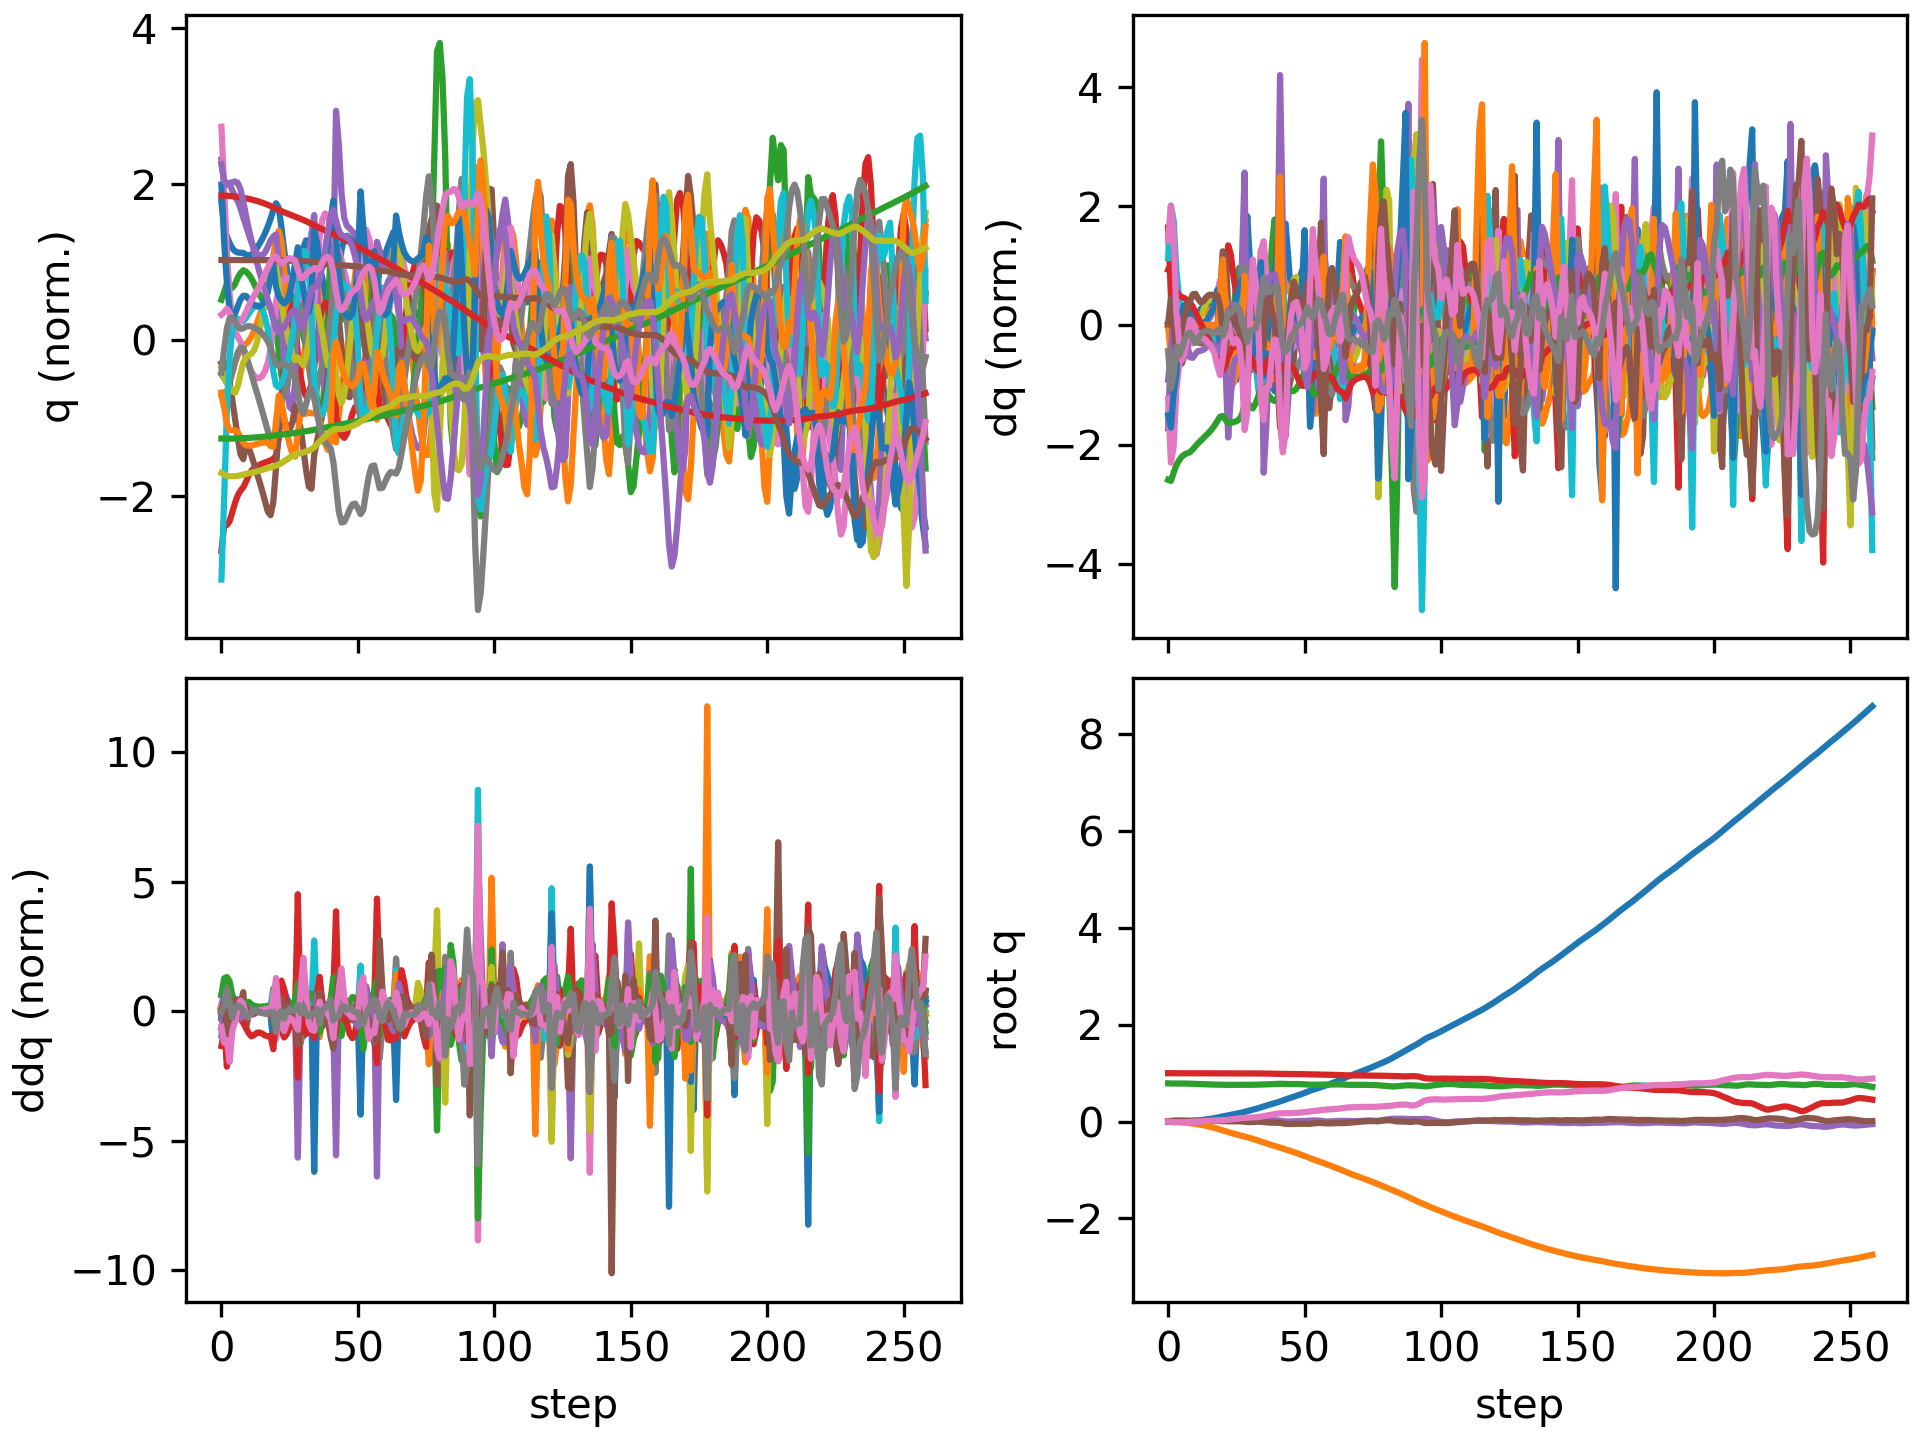

Data behind this chart, as committed beside it:
floating_base_joint_x, floating_base_joint_y, floating_base_joint_z, floating_base_joint_qw, floating_base_joint_qx, floating_base_joint_qy, floating_base_joint_qz, left_hip_pitch_joint_q, left_hip_roll_joint_q, left_hip_yaw_joint_q, left_knee_joint_q, left_ankle_pitch_joint_q, left_ankle_roll_joint_q, right_hip_pitch_joint_q, right_hip_roll_joint_q, right_hip_yaw_joint_q, right_knee_joint_q, right_ankle_pitch_joint_q, right_ankle_roll_joint_q, floating_base_joint_vx, floating_base_joint_vy, floating_base_joint_vz, floating_base_joint_wx, floating_base_joint_wy
-0.002163, 7.724101864531097e-10, 0.7906, 1, 1.58818240209804e-08, 0.005244, 4.47952410704895e-08, -0.05467, -0.0006949, -0.003006, 0.1247, -0.07665, 2.7867410568401084e-05, -0.05467, 0.0006945, 0.003006, 0.1247, -0.07665, -2.7896736604471702e-05, -0.1115, -1.4538550473317153e-07, -0.2076, -9.580549834675095e-07, 0.5841
-0.00514, -8.271760720920166e-05, 0.7874, 0.9999, 0.001137, 0.01374, -0.005395, -0.1054, -0.0003242, 0.005442, 0.198, -0.1229, 0.00195, -0.1678, -0.006534, -0.009857, 0.3553, -0.2142, -0.01804, -0.1244, -0.009991, -0.1164, 0.2529, 0.8134
-0.006805, -0.001367, 0.7867, 0.9997, 0.002897, 0.02132, -0.01144, -0.124, 0.001557, 0.015, 0.1999, -0.1197, -0.008169, -0.287, -0.01474, -0.01787, 0.6028, -0.3112, -0.0454, -0.03102, -0.12, 0.02767, 0.01034, 0.6233
-0.006606, -0.00474, 0.787, 0.9996, 0.001013, 0.02504, -0.01245, -0.1373, 0.01225, 0.01225, 0.2114, -0.1219, -0.02195, -0.3648, -0.009713, -0.0227, 0.7588, -0.3782, -0.05409, 0.05547, -0.2065, 0.01339, -0.352, 0.1092
-0.004934, -0.00926, 0.7872, 0.9996, -0.002242, 0.02525, -0.01242, -0.148, 0.02818, 0.01031, 0.2381, -0.1342, -0.04103, -0.4088, 0.004168, -0.02834, 0.8398, -0.3953, -0.05449, 0.1117, -0.2407, 0.009534, -0.2994, -0.08409
-0.002251, -0.01431, 0.7874, 0.9996, -0.004383, 0.02384, -0.01247, -0.154, 0.04338, 0.0144, 0.2649, -0.1452, -0.06233, -0.4318, 0.02158, -0.03024, 0.8699, -0.3865, -0.05466, 0.1546, -0.2599, 0.002994, -0.1236, -0.2044
0.00112, -0.01966, 0.7871, 0.9997, -0.004624, 0.02203, -0.01131, -0.1567, 0.05463, 0.02154, 0.2868, -0.155, -0.08283, -0.4423, 0.03715, -0.02136, 0.8697, -0.3686, -0.05722, 0.1799, -0.2712, -0.02985, 0.06977, -0.1639
0.004858, -0.02527, 0.7859, 0.9997, -0.003319, 0.02114, -0.008982, -0.157, 0.06202, 0.02657, 0.3005, -0.1678, -0.101, -0.4515, 0.04565, -0.00494, 0.8625, -0.352, -0.06572, 0.193, -0.2878, -0.08289, 0.1755, -0.03299
0.008851, -0.03132, 0.7836, 0.9998, -0.001392, 0.02136, -0.0061, -0.1573, 0.06772, 0.02978, 0.3102, -0.1854, -0.1065, -0.4648, 0.04456, 0.009269, 0.8629, -0.3435, -0.07435, 0.2066, -0.3145, -0.129, 0.2174, 0.06361
0.01327, -0.03799, 0.7809, 0.9998, 0.001222, 0.02198, -0.0034, -0.1608, 0.07113, 0.02829, 0.3264, -0.2001, -0.0918, -0.4807, 0.03347, 0.01641, 0.8721, -0.3442, -0.07811, 0.2366, -0.3509, -0.1306, 0.2886, 0.0444
0.01839, -0.04554, 0.7784, 0.9997, 0.004244, 0.02217, -0.001309, -0.163, 0.07549, 0.0251, 0.345, -0.2167, -0.09393, -0.495, 0.01706, 0.01898, 0.8841, -0.3514, -0.07895, 0.2752, -0.4009, -0.1165, 0.2935, -0.00975
0.02425, -0.05418, 0.7762, 0.9997, 0.007005, 0.02199, 0.0007108, -0.1609, 0.08213, 0.02071, 0.3586, -0.2315, -0.1024, -0.5063, 0.0002677, 0.02091, 0.8951, -0.3595, -0.07861, 0.3089, -0.4592, -0.107, 0.2441, -0.02781
0.03076, -0.06396, 0.7741, 0.9997, 0.009363, 0.02162, 0.003203, -0.1551, 0.09111, 0.01477, 0.3666, -0.2436, -0.1121, -0.5143, -0.01529, 0.02578, 0.904, -0.366, -0.07745, 0.3398, -0.5143, -0.1055, 0.2107, -0.04176
0.03789, -0.07478, 0.772, 0.9997, 0.01164, 0.02107, 0.006216, -0.1473, 0.1017, 0.008047, 0.3717, -0.2525, -0.1219, -0.5184, -0.0303, 0.03587, 0.9084, -0.369, -0.0761, 0.3698, -0.5643, -0.1016, 0.225, -0.06011
0.04562, -0.0866, 0.7701, 0.9996, 0.01419, 0.02034, 0.009535, -0.1385, 0.1135, 0.00232, 0.3761, -0.2569, -0.1318, -0.5184, -0.04589, 0.0514, 0.9061, -0.369, -0.07486, 0.4002, -0.6134, -0.09367, 0.2623, -0.07542
0.05401, -0.09944, 0.7683, 0.9996, 0.01701, 0.0194, 0.01287, -0.1287, 0.1265, -0.002768, 0.38, -0.2561, -0.1423, -0.5141, -0.06239, 0.07038, 0.895, -0.3643, -0.07394, 0.4336, -0.6662, -0.08648, 0.2834, -0.0959
0.06311, -0.1134, 0.7667, 0.9995, 0.01991, 0.01822, 0.016, -0.1174, 0.1414, -0.007735, 0.3829, -0.2502, -0.1536, -0.5052, -0.07927, 0.08998, 0.8736, -0.3537, -0.07362, 0.4699, -0.7236, -0.08247, 0.2852, -0.12
0.07301, -0.1285, 0.7651, 0.9994, 0.02275, 0.01665, 0.01901, -0.1043, 0.159, -0.0106, 0.3856, -0.2399, -0.1646, -0.49, -0.09506, 0.1082, 0.8391, -0.3342, -0.07416, 0.5118, -0.7842, -0.08393, 0.2786, -0.1624
0.08386, -0.1449, 0.7633, 0.9993, 0.02553, 0.0144, 0.02225, -0.08909, 0.1792, -0.01123, 0.3888, -0.228, -0.1687, -0.465, -0.1073, 0.124, 0.7866, -0.2994, -0.07941, 0.5619, -0.8446, -0.09686, 0.2789, -0.2391
0.09578, -0.1625, 0.7612, 0.9992, 0.02802, 0.01128, 0.02587, -0.07133, 0.2011, -0.0128, 0.3931, -0.2207, -0.1546, -0.4272, -0.1104, 0.1347, 0.7202, -0.2685, -0.08057, 0.6126, -0.918, -0.1126, 0.177, -0.3032
0.1083, -0.1813, 0.7594, 0.9991, 0.02832, 0.008331, 0.02953, -0.05739, 0.2257, -0.02805, 0.4031, -0.2167, -0.1164, -0.379, -0.09196, 0.1346, 0.6796, -0.3222, -0.04154, 0.6209, -0.9527, -0.06701, -0.08423, -0.1918
0.12, -0.1999, 0.7589, 0.9991, 0.02636, 0.007637, 0.03311, -0.06653, 0.2384, -0.06046, 0.4519, -0.2611, -0.07353, -0.3539, -0.06888, 0.1137, 0.6734, -0.3444, 7.114610175013719e-06, 0.5774, -0.9074, 0.00914, -0.2597, -0.0251
0.1308, -0.2172, 0.7591, 0.9989, 0.0249, 0.00817, 0.03927, -0.1063, 0.2238, -0.08664, 0.5608, -0.3738, -0.05728, -0.3414, -0.04776, 0.08673, 0.684, -0.356, -0.01011, 0.5397, -0.8268, 0.02772, -0.03918, 0.04207
0.1415, -0.2329, 0.7598, 0.9986, 0.02567, 0.008331, 0.04618, -0.1521, 0.1816, -0.1024, 0.6755, -0.4598, -0.06144, -0.3347, -0.03101, 0.06639, 0.7057, -0.3619, -0.03502, 0.5417, -0.7559, 0.04679, 0.1446, -0.05029
0.1523, -0.2477, 0.7608, 0.9982, 0.02699, 0.007736, 0.05302, -0.191, 0.1305, -0.1017, 0.7613, -0.5088, -0.07116, -0.3328, -0.01504, 0.04973, 0.7377, -0.356, -0.05839, 0.5525, -0.7334, 0.05784, 0.09136, -0.09279
0.1633, -0.2623, 0.7619, 0.9978, 0.02742, 0.007041, 0.0604, -0.2271, 0.08598, -0.07994, 0.8193, -0.5403, -0.07334, -0.3355, 0.002726, 0.0331, 0.776, -0.3371, -0.07753, 0.5603, -0.7273, 0.05633, -0.01966, -0.06495
0.1747, -0.2767, 0.7628, 0.9973, 0.02715, 0.006172, 0.06756, -0.2571, 0.04887, -0.04402, 0.8429, -0.5457, -0.06608, -0.343, 0.02367, 0.01994, 0.8208, -0.3065, -0.09094, 0.5835, -0.7182, 0.0372, -0.06976, -0.09669
0.1869, -0.2911, 0.763, 0.997, 0.02619, 0.004235, 0.07328, -0.2718, 0.01908, -0.002849, 0.8174, -0.4935, -0.04752, -0.355, 0.04978, 0.01228, 0.8766, -0.2655, -0.09592, 0.6307, -0.7217, -0.01934, -0.1845, -0.2407
0.2011, -0.3065, 0.7614, 0.9968, 0.02191, -0.001334, 0.07657, -0.2441, 0.004, 0.0005296, 0.6936, -0.2632, -0.06111, -0.364, 0.09319, 0.0162, 0.9447, -0.2271, -0.05821, 0.7605, -0.8252, -0.1349, -0.7906, -0.665
0.2166, -0.3229, 0.7597, 0.9967, 0.01763, -0.007941, 0.07848, -0.1927, 0.0264, -0.0232, 0.636, -0.2623, -0.07204, -0.3758, 0.1167, 0.01122, 1.023, -0.2828, -0.02918, 0.7861, -0.806, -0.02898, -0.1847, -0.5522
0.2316, -0.3391, 0.7603, 0.9965, 0.0179, -0.009676, 0.08104, -0.1478, 0.04985, -0.0436, 0.5936, -0.2994, -0.09405, -0.3966, 0.09174, 0.005646, 1.062, -0.3264, -0.02791, 0.7236, -0.8157, 0.06837, 0.1693, 0.1263
0.2459, -0.356, 0.7621, 0.9962, 0.01957, -0.006299, 0.08471, -0.1321, 0.07395, -0.05459, 0.5761, -0.2967, -0.1183, -0.4252, 0.05054, 0.0158, 1.059, -0.3664, -0.02871, 0.7079, -0.8717, 0.1084, 0.2197, 0.4588
0.2606, -0.3741, 0.7646, 0.9958, 0.021, -0.002356, 0.0887, -0.1336, 0.1003, -0.06329, 0.5841, -0.2625, -0.1369, -0.4426, 0.01339, 0.03847, 1.004, -0.3836, -0.02646, 0.7644, -0.9272, 0.1306, 0.1721, 0.3235
0.2769, -0.3932, 0.767, 0.9954, 0.02173, -0.0007888, 0.09374, -0.1411, 0.1312, -0.06641, 0.613, -0.2152, -0.1394, -0.4333, -0.01766, 0.06047, 0.889, -0.3487, -0.02794, 0.8462, -0.9712, 0.08695, 0.07892, 0.04177
0.2951, -0.4125, 0.7675, 0.9945, 0.02268, -0.003721, 0.1019, -0.1479, 0.1565, -0.08188, 0.6614, -0.1805, -0.1016, -0.3799, -0.04177, 0.07903, 0.7011, -0.1861, -0.02802, 0.9567, -0.9752, -0.03533, 0.07578, -0.4791
0.3144, -0.4323, 0.7674, 0.9933, 0.02184, -0.009656, 0.1131, -0.1607, 0.1654, -0.1135, 0.7323, -0.3062, -0.08738, -0.3123, -0.023, 0.08293, 0.625, -0.2156, -0.02712, 0.96, -0.9759, 0.04153, -0.2175, -0.599
0.3325, -0.4506, 0.7689, 0.9919, 0.02255, -0.01439, 0.1245, -0.1853, 0.1387, -0.137, 0.8037, -0.4242, -0.07113, -0.2578, -0.001246, 0.06707, 0.5946, -0.2626, -0.04064, 0.8756, -0.8758, 0.1007, 0.2182, -0.3838
0.3497, -0.4678, 0.7715, 0.9905, 0.02543, -0.01796, 0.1342, -0.2083, 0.09482, -0.1274, 0.8329, -0.4712, -0.0568, -0.2259, 0.01662, 0.04765, 0.595, -0.2764, -0.05786, 0.8521, -0.8435, 0.152, 0.264, -0.3738
0.3661, -0.4846, 0.7746, 0.9889, 0.02749, -0.0202, 0.1443, -0.2408, 0.05052, -0.08494, 0.8486, -0.509, -0.03981, -0.2147, 0.03597, 0.02442, 0.62, -0.26, -0.07546, 0.8087, -0.8379, 0.1602, 0.1309, -0.1722
0.382, -0.5013, 0.7778, 0.9874, 0.02819, -0.0212, 0.1546, -0.2807, 0.00656, -0.01822, 0.8497, -0.526, -0.01346, -0.2199, 0.05953, 0.005465, 0.6619, -0.2188, -0.08537, 0.794, -0.831, 0.1651, 0.01171, -0.06816
0.3982, -0.5183, 0.7807, 0.9858, 0.02644, -0.02228, 0.1644, -0.31, -0.03502, 0.04979, 0.7968, -0.4903, 0.03575, -0.2403, 0.09773, 0.009733, 0.7272, -0.1604, -0.05685, 0.8265, -0.8691, 0.1212, -0.3652, -0.07694
0.4163, -0.536, 0.7819, 0.9846, 0.02065, -0.02712, 0.1716, -0.3005, -0.07234, 0.06454, 0.6689, -0.2642, 0.06645, -0.2576, 0.1505, 0.02093, 0.7972, -0.1151, 0.0647, 0.9673, -0.9118, -0.008396, -0.9405, -0.5528
0.4367, -0.5544, 0.78, 0.9841, 0.01121, -0.03632, 0.1733, -0.2506, -0.07439, 0.04282, 0.5164, 0.01504, 0.06736, -0.2732, 0.1927, -0.001998, 0.8818, -0.2033, 0.08397, 1.047, -0.9469, -0.1347, -1.184, -0.8123
0.4575, -0.573, 0.778, 0.9838, 0.004067, -0.0453, 0.1733, -0.1969, -0.03492, 0.01647, 0.4846, -0.04681, 0.05081, -0.2831, 0.1994, -0.03309, 0.9299, -0.2913, 0.06678, 1.025, -0.9011, -0.0654, -0.5223, -0.6846
0.477, -0.591, 0.7772, 0.9836, 0.002225, -0.04934, 0.1733, -0.1516, 2.3011309456368815e-05, -0.009923, 0.4637, -0.1392, 0.0174, -0.3001, 0.1742, -0.04388, 0.9589, -0.3482, 0.04559, 0.9416, -0.9061, -0.02482, -0.05883, -0.1244
0.4954, -0.6093, 0.777, 0.9833, 0.00326, -0.04909, 0.175, -0.1278, 0.03093, -0.02505, 0.4548, -0.186, -0.01406, -0.3218, 0.1339, -0.03284, 0.9683, -0.3803, 0.03087, 0.9101, -0.9192, -0.002221, 0.2445, 0.09064
0.5135, -0.6279, 0.7768, 0.9829, 0.006222, -0.04704, 0.1779, -0.1228, 0.06037, -0.02586, 0.4675, -0.2008, -0.03587, -0.3412, 0.08802, -0.004045, 0.9607, -0.3933, 0.02287, 0.9079, -0.9442, -0.0125, 0.4108, 0.1649
0.5319, -0.6474, 0.7762, 0.9823, 0.009404, -0.04455, 0.1816, -0.128, 0.09384, -0.01217, 0.4961, -0.2054, -0.03783, -0.3581, 0.04387, 0.03213, 0.9465, -0.3961, 0.01695, 0.9363, -0.9968, -0.04322, 0.3374, 0.18
0.5512, -0.668, 0.775, 0.9816, 0.01129, -0.04273, 0.1858, -0.1331, 0.1324, 0.0008879, 0.5259, -0.2118, -0.0158, -0.3706, 0.005674, 0.06542, 0.9274, -0.3866, 0.01455, 0.9909, -1.059, -0.07952, 0.1545, 0.1088
0.5718, -0.6896, 0.7731, 0.9807, 0.01214, -0.04243, 0.1905, -0.1302, 0.1736, 0.004372, 0.5449, -0.2183, 0.01454, -0.372, -0.02684, 0.09143, 0.8887, -0.3511, 0.01843, 1.058, -1.102, -0.1136, 0.08708, -0.03835
0.5939, -0.7116, 0.7704, 0.9795, 0.01368, -0.04417, 0.1961, -0.1168, 0.2124, -0.00118, 0.5518, -0.2234, 0.04575, -0.3469, -0.05509, 0.1128, 0.7905, -0.2538, 0.02594, 1.131, -1.105, -0.1679, 0.2363, -0.2595
0.6169, -0.7333, 0.7663, 0.9778, 0.01743, -0.04628, 0.2037, -0.1066, 0.2299, -0.02146, 0.567, -0.2419, 0.05813, -0.2902, -0.07395, 0.1246, 0.6275, -0.09286, 0.05005, 1.147, -1.087, -0.2349, 0.4031, -0.1973
0.6384, -0.7549, 0.7625, 0.9763, 0.02053, -0.04468, 0.211, -0.1219, 0.2079, -0.04642, 0.617, -0.3317, 0.02606, -0.2468, -0.06, 0.1084, 0.5805, -0.1812, 0.04938, 1.02, -1.056, -0.1383, 0.3783, 0.2982
0.6569, -0.7757, 0.7612, 0.9751, 0.02235, -0.03833, 0.2171, -0.1688, 0.1496, -0.05271, 0.7098, -0.4292, 0.008861, -0.2447, -0.03939, 0.07824, 0.5912, -0.2543, 0.03065, 0.8793, -1.015, 0.01287, 0.2903, 0.6599
0.6742, -0.7956, 0.7621, 0.9739, 0.02342, -0.03244, 0.2235, -0.214, 0.07458, -0.03729, 0.7813, -0.4889, 0.00645, -0.2595, -0.01457, 0.0501, 0.6259, -0.2779, 0.005647, 0.8713, -0.9809, 0.0719, 0.2015, 0.4307
0.6917, -0.8155, 0.7636, 0.9723, 0.02221, -0.02889, 0.231, -0.2497, 0.01026, 0.000491, 0.8086, -0.5188, 0.02864, -0.2797, 0.01817, 0.02463, 0.6723, -0.2667, -0.01862, 0.8866, -1.011, 0.08521, -0.1962, 0.3013
0.7102, -0.8363, 0.7649, 0.9706, 0.01697, -0.02852, 0.2384, -0.2648, -0.02669, 0.0495, 0.7678, -0.4813, 0.08679, -0.307, 0.06857, 0.01545, 0.7391, -0.2364, 0.006111, 0.9626, -1.066, 0.03555, -0.7477, 0.05069
0.7311, -0.8579, 0.7643, 0.9691, 0.00781, -0.0326, 0.2442, -0.2313, -0.04083, 0.03031, 0.61, -0.2307, 0.07524, -0.3353, 0.1267, 0.02177, 0.8278, -0.3028, 0.06879, 1.1, -1.118, -0.08551, -1.25, -0.2626
0.7528, -0.8797, 0.7631, 0.9679, 0.0009148, -0.03689, 0.2488, -0.1906, -0.001103, 0.001617, 0.5484, -0.2478, 0.0432, -0.3644, 0.141, 0.01361, 0.9126, -0.3556, 0.05747, 1.053, -1.041, 0.01938, -0.1493, -0.2128
0.7734, -0.9002, 0.7645, 0.9669, 0.002917, -0.03669, 0.2526, -0.1751, 0.03145, -0.02033, 0.5431, -0.2777, -0.002835, -0.3888, 0.09718, 0.01865, 0.9588, -0.3817, 0.03564, 1.013, -1.012, 0.09557, 0.4479, 0.07832
... 199 more rows
